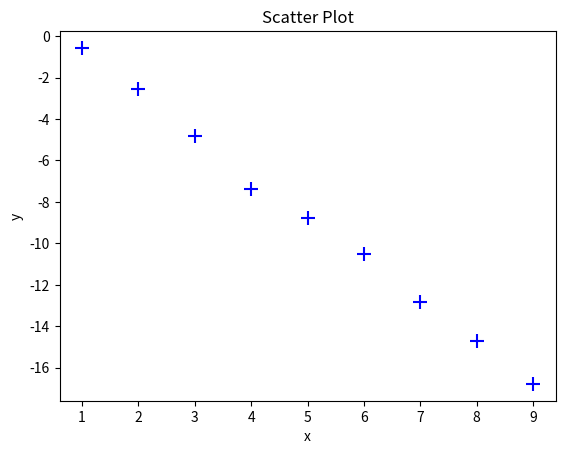

Recreate this plot in Python.
import numpy as np
import matplotlib.pyplot as plt

x= np.array([1,2,3,4,5,6,7,8,9])
y= np.array([-0.57,-2.57,-4.80,-7.36,-8.78,-10.52,-12.85,-14.69,-16.78])

plt.scatter(x,y, marker='+', color='blue', s=100)

plt.xlabel('x')
plt.ylabel('y')
plt.title('Scatter Plot')
plt.show()